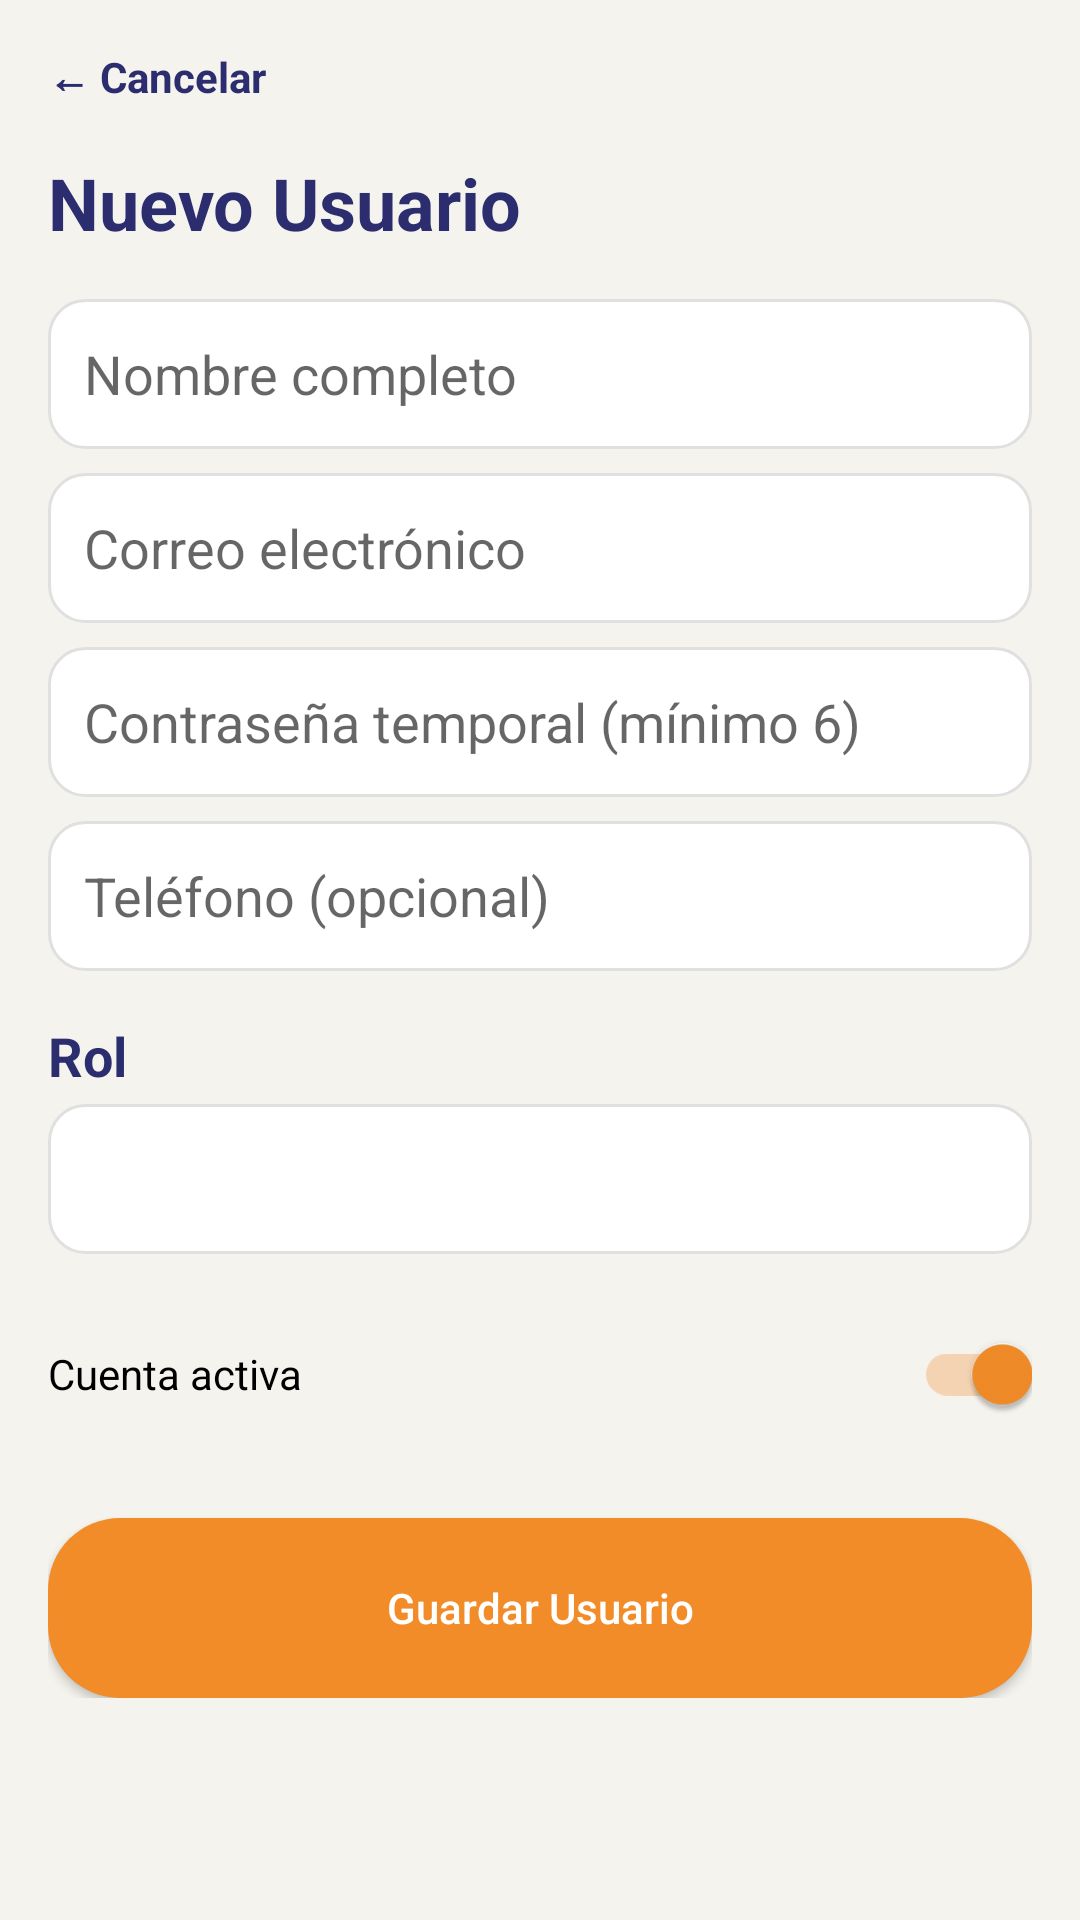

Here is an Android app screen rendered from its layout file. Give the layout XML and the strings, colors and styles it references.
<!-- AndroidManifest.xml: application theme Theme.MeepleKingdom -->
<!-- res/layout/activity_user_form.xml -->
<?xml version="1.0" encoding="utf-8"?>
<ScrollView xmlns:android="http://schemas.android.com/apk/res/android"
    android:layout_width="match_parent"
    android:layout_height="match_parent"
    android:background="@color/cream_background">

    <LinearLayout
        android:layout_width="match_parent"
        android:layout_height="wrap_content"
        android:orientation="vertical"
        android:padding="16dp">

        <TextView
            android:id="@+id/btnVolverUserForm"
            android:layout_width="wrap_content"
            android:layout_height="wrap_content"
            android:paddingBottom="16dp"
            android:text="@string/product_form_cancelar"
            android:textColor="@color/indigo_primary"
            android:textStyle="bold" />

        <TextView
            android:id="@+id/tvTituloUserForm"
            style="@style/TitleText"
            android:layout_width="wrap_content"
            android:layout_height="wrap_content"
            android:text="@string/user_form_nuevo_usuario" />

        <EditText
            android:id="@+id/etNombreUsuario"
            android:layout_width="match_parent"
            android:layout_height="50dp"
            android:layout_marginTop="16dp"
            android:background="@drawable/bg_card"
            android:hint="@string/register_nombre_completo"
            android:inputType="textPersonName|textCapWords"
            android:padding="12dp" />

        <EditText
            android:id="@+id/etCorreoUsuario"
            android:layout_width="match_parent"
            android:layout_height="50dp"
            android:layout_marginTop="8dp"
            android:background="@drawable/bg_card"
            android:hint="@string/login_correo_electronico"
            android:inputType="textEmailAddress"
            android:padding="12dp" />

        <EditText
            android:id="@+id/etClaveUsuario"
            android:layout_width="match_parent"
            android:layout_height="50dp"
            android:layout_marginTop="8dp"
            android:background="@drawable/bg_card"
            android:hint="@string/user_form_contrasena_temporal_mini"
            android:inputType="textPassword"
            android:padding="12dp" />

        <EditText
            android:id="@+id/etTelefonoUsuario"
            android:layout_width="match_parent"
            android:layout_height="50dp"
            android:layout_marginTop="8dp"
            android:background="@drawable/bg_card"
            android:hint="@string/user_form_telefono_opcional"
            android:inputType="phone"
            android:padding="12dp" />

        <TextView
            style="@style/SubtitleText"
            android:layout_width="wrap_content"
            android:layout_height="wrap_content"
            android:layout_marginTop="16dp"
            android:text="@string/user_form_rol" />

        <Spinner
            android:id="@+id/spRol"
            android:layout_width="match_parent"
            android:layout_height="50dp"
            android:layout_marginTop="4dp"
            android:background="@drawable/bg_card" />

        <androidx.appcompat.widget.SwitchCompat
            android:id="@+id/swActivo"
            android:layout_width="match_parent"
            android:layout_height="wrap_content"
            android:layout_marginTop="16dp"
            android:checked="true"
            android:text="@string/user_form_cuenta_activa" />

        <Button
            android:id="@+id/btnGuardarUsuario"
            android:layout_width="match_parent"
            android:layout_height="60dp"
            android:layout_marginTop="24dp"
            android:background="@drawable/bg_button_primary"
            android:text="@string/user_form_guardar_usuario"
            android:textAllCaps="false"
            android:textColor="@color/white" />

        <ProgressBar
            android:id="@+id/progress"
            android:layout_width="wrap_content"
            android:layout_height="wrap_content"
            android:layout_gravity="center_horizontal"
            android:layout_marginTop="16dp"
            android:visibility="gone" />
    </LinearLayout>
</ScrollView>
<!-- resources referenced by this layout -->
<resources>
  <color name="cream_background">#F5F3EE</color>
  <color name="indigo_primary">#2B2D6E</color>
  <color name="white">#FFFFFF</color>
  <!-- drawable bg_button_primary (drawable) -->
  <?xml version="1.0" encoding="utf-8"?>
  <shape xmlns:android="http://schemas.android.com/apk/res/android" android:shape="rectangle">
      <solid android:color="@color/orange_cta"/>
      <corners android:radius="24dp"/>
  </shape>
  <!-- drawable bg_card (drawable) -->
  <?xml version="1.0" encoding="utf-8"?>
  <shape xmlns:android="http://schemas.android.com/apk/res/android" android:shape="rectangle">
      <solid android:color="@color/white"/>
      <corners android:radius="12dp"/>
      <stroke android:width="1dp" android:color="#E0E0E0"/>
  </shape>
  <string name="login_correo_electronico">Correo electrónico</string>
  <string name="product_form_cancelar">← Cancelar</string>
  <string name="register_nombre_completo">Nombre completo</string>
  <string name="user_form_contrasena_temporal_mini">Contraseña temporal (mínimo 6)</string>
  <string name="user_form_cuenta_activa">Cuenta activa</string>
  <string name="user_form_guardar_usuario">Guardar Usuario</string>
  <string name="user_form_nuevo_usuario">Nuevo Usuario</string>
  <string name="user_form_rol">Rol</string>
  <string name="user_form_telefono_opcional">Teléfono (opcional)</string>
  <style name="SubtitleText">
          <item name="android:textSize">18sp</item>
          <item name="android:textStyle">bold</item>
          <item name="android:textColor">@color/indigo_primary</item>
      </style>
  <style name="TitleText">
          <item name="android:textSize">24sp</item>
          <item name="android:textStyle">bold</item>
          <item name="android:textColor">@color/indigo_primary</item>
      </style>
  <style name="Theme.MeepleKingdom" parent="Theme.MaterialComponents.Light.NoActionBar">
          <item name="colorPrimary">@color/indigo_primary</item>
          <item name="colorPrimaryVariant">@color/indigo_primary</item>
          <item name="colorOnPrimary">@color/white</item>
          <item name="colorSecondary">@color/orange_cta</item>
          <item name="colorSecondaryVariant">@color/orange_cta</item>
          <item name="colorOnSecondary">@color/white</item>
          <item name="android:windowBackground">@color/cream_background</item>
          <item name="android:statusBarColor">@color/indigo_primary</item>
      </style>
  <color name="orange_cta">#F28C28</color>
</resources>
